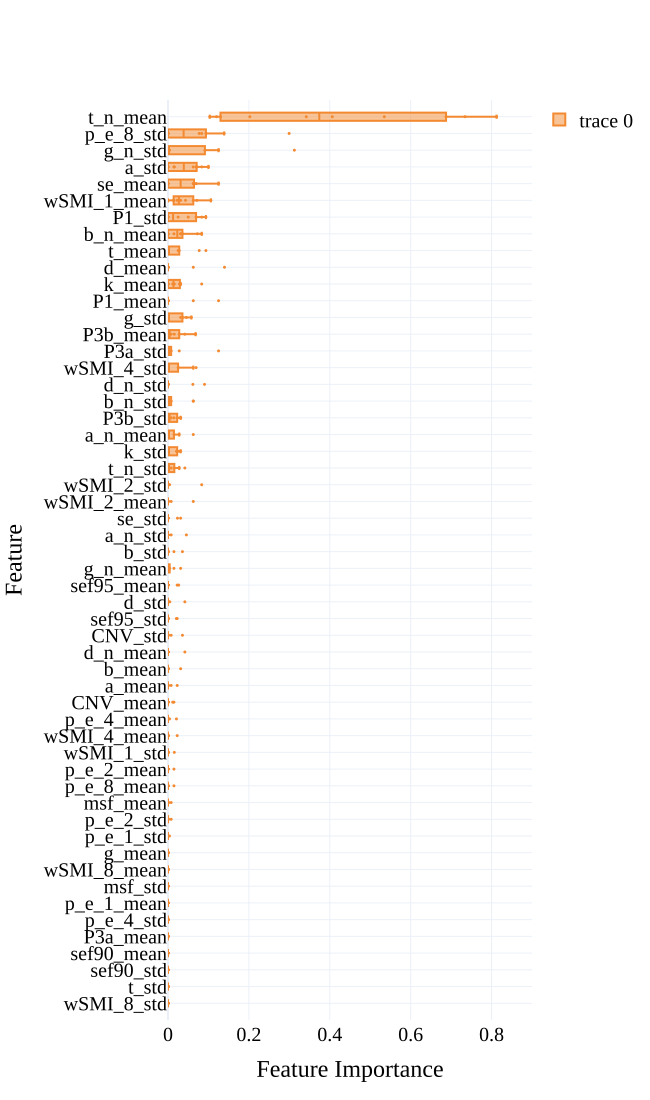

The table this chart was drawn from, first rows:
Feature; Univariate; ; ; Multivariate; ; ; 
; RBC; p value; p MCC; Min; Max; Mean; SD
wSMI__mean; 0,011; 1,000; 1,000; 0,000; 0,106; 0,037; 0,034
wSMI__std; 0,473; 0,146; 0,730; 0,000; 0,016; 0,002; 0,005
wSMI__mean; 0,275; 0,414; 0,836; 0,000; 0,063; 0,007; 0,020
wSMI__std; 0,429; 0,191; 0,730; 0,000; 0,083; 0,009; 0,026
wSMI__mean; -0,121; 0,735; 0,902; 0,000; 0,023; 0,002; 0,007
wSMI__std; 0,407; 0,216; 0,730; 0,000; 0,069; 0,016; 0,028
wSMI__mean; 0,055; 0,893; 0,945; 0,000; 0,000; 0,000; 0,000
wSMI__std; 0,253; 0,455; 0,836; 0,000; 0,000; 0,000; 0,000
PE__mean; -0,319; 0,340; 0,836; 0,000; 0,000; 0,000; 0,000
PE__std; -0,055; 0,893; 0,945; 0,000; 0,004; 0,000; 0,001
PE__mean; 0,209; 0,542; 0,836; 0,000; 0,015; 0,001; 0,005
PE__std; -0,319; 0,340; 0,836; 0,000; 0,008; 0,001; 0,002
PE__mean; -0,407; 0,216; 0,730; 0,000; 0,021; 0,002; 0,007
PE__std; 0,011; 1,000; 1,000; 0,000; 0,000; 0,000; 0,000
PE__mean; -0,121; 0,735; 0,902; 0,000; 0,015; 0,001; 0,005
PE__std; 0,538; 0,094; 0,730; 0,000; 0,299; 0,069; 0,096
K_mean; -0,516; 0,110; 0,730; 0,000; 0,083; 0,020; 0,026
K_std; 0,099; 0,787; 0,924; 0,000; 0,031; 0,010; 0,014
SE_mean; -0,560; 0,080; 0,730; 0,000; 0,125; 0,038; 0,044
SE_std; -0,253; 0,455; 0,836; 0,000; 0,031; 0,005; 0,012
MSF_mean; -0,626; 0,048; 0,730; 0,000; 0,008; 0,001; 0,002
MSF_std; -0,187; 0,588; 0,858; 0,000; 0,000; 0,000; 0,000
SEF90_mean; -0,385; 0,244; 0,775; 0,000; 0,000; 0,000; 0,000
SEF90_std; -0,429; 0,191; 0,730; 0,000; 0,000; 0,000; 0,000
SEF95_mean; -0,231; 0,497; 0,836; 0,000; 0,026; 0,005; 0,010
SEF95_std; -0,429; 0,191; 0,730; 0,000; 0,023; 0,004; 0,009
__mean; -0,253; 0,455; 0,836; 0,000; 0,031; 0,003; 0,010
__std; 0,077; 0,839; 0,944; 0,000; 0,036; 0,005; 0,012
|_|_mean; -0,516; 0,110; 0,730; 0,000; 0,083; 0,027; 0,031
|_|_std; -0,143; 0,685; 0,902; 0,000; 0,063; 0,013; 0,026
__mean; 0,121; 0,735; 0,902; 0,000; 0,000; 0,000; 0,000
__std; -0,187; 0,588; 0,858; 0,000; 0,058; 0,017; 0,023
|_|_mean; -0,077; 0,839; 0,944; 0,000; 0,031; 0,005; 0,010
|_|_std; -0,275; 0,414; 0,836; 0,000; 0,313; 0,053; 0,102
__mean; 0,670; 0,033; 0,730; 0,000; 0,094; 0,022; 0,035
__std; -0,121; 0,735; 0,902; 0,000; 0,000; 0,000; 0,000
|_|_mean; 0,758; 0,013; 0,725; 0,103; 0,812; 0,407; 0,272
|_|_std; 0,253; 0,455; 0,836; 0,000; 0,042; 0,009; 0,015
__mean; -0,099; 0,787; 0,924; 0,000; 0,140; 0,020; 0,046
__std; -0,143; 0,685; 0,902; 0,000; 0,042; 0,005; 0,013
|_|_mean; -0,209; 0,542; 0,836; 0,000; 0,042; 0,004; 0,013
|_|_std; 0,363; 0,273; 0,777; 0,000; 0,090; 0,015; 0,033
|_|_mean; -0,055; 0,893; 0,945; 0,000; 0,063; 0,010; 0,021
|_|_std; 0,165; 0,635; 0,902; 0,000; 0,045; 0,005; 0,014
__mean; 0,231; 0,497; 0,836; 0,000; 0,023; 0,003; 0,007
__std; -0,473; 0,146; 0,730; 0,000; 0,100; 0,042; 0,039
CNV_mean; -0,297; 0,376; 0,836; 0,000; 0,015; 0,003; 0,006
CNV_std; -0,209; 0,542; 0,836; 0,000; 0,036; 0,004; 0,011
P1_mean; 0,363; 0,273; 0,777; 0,000; 0,125; 0,019; 0,042
P1_std; -0,604; 0,057; 0,730; 0,000; 0,094; 0,032; 0,039
P3a_mean; 0,011; 1,000; 1,000; 0,000; 0,000; 0,000; 0,000
P3a_std; -0,253; 0,455; 0,836; 0,000; 0,125; 0,016; 0,039
P3b_mean; 0,231; 0,497; 0,836; 0,000; 0,068; 0,016; 0,023
P3b_std; -0,429; 0,191; 0,730; 0,000; 0,031; 0,011; 0,013
